Run: headless pygame with SDL's dummy video driver; simulated clock (each Clock.tick advances the game by its frame time, no real sleeping); random seed 0; keys injected as events and as key.get_pressed() state; mouse plan: one left click at the window centre at the start of phase 2, then a move to the lower-right quarter at the start of phase 3.
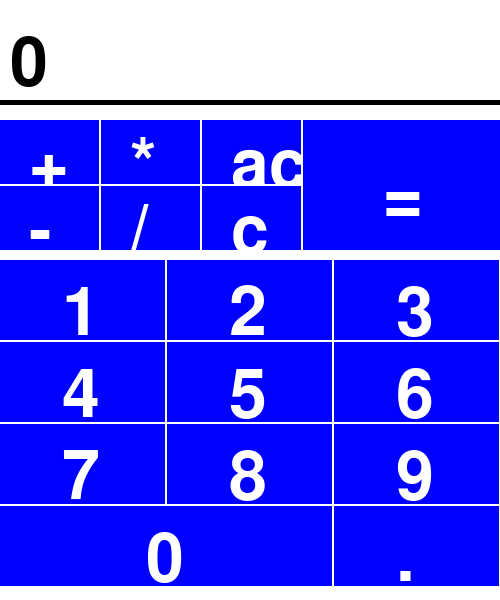
Frame 1 of 4 · flips 1–60 · no input
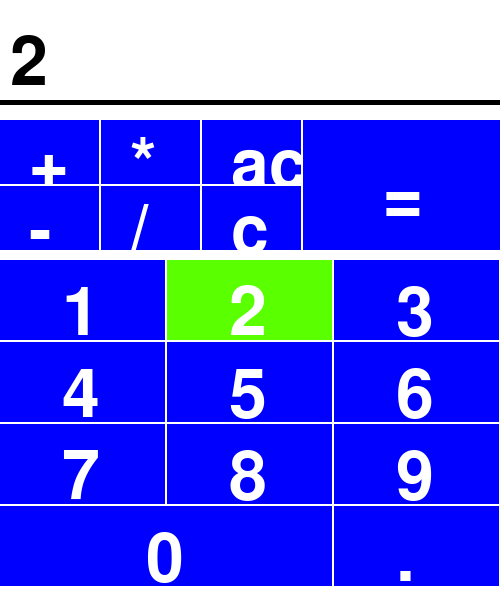
Frame 2 of 4 · flips 61–180 · clicked the window centre · tapped SPACE, RETURN · held RIGHT (→), D
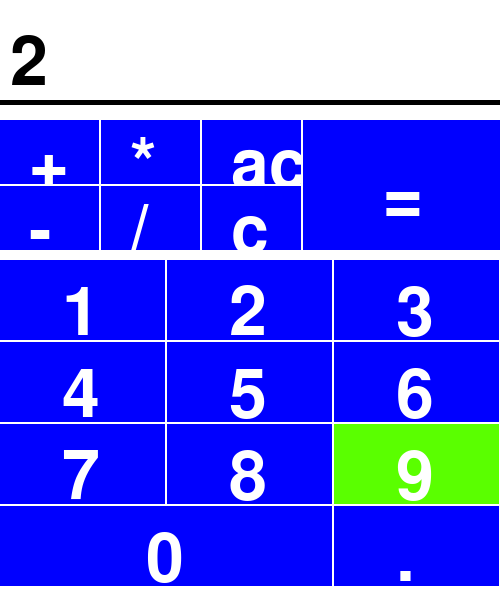
Frame 3 of 4 · flips 181–300 · moved the mouse to the lower-right quarter · held DOWN (↓), S
Frame 4 of 4 · flips 301–420 · held LEFT (←), A, UP (↑), W · screen unchanged from frame 3, image omitted

The pygame program that drew these frames:

# This is a little graphical calculator program made using pygame
# It will be be capable of * / + -
# It will be simple and clean

import pygame, sys

pygame.init()
pygame.display.set_caption("PyCalculator")

size = width, height = 500, 600
screen = pygame.display.set_mode(size)
mainfont = pygame.font.Font(None, 100) # create font
cmouse = pygame.mouse.get_pos()
mouse_click = False
button_width = 165
button_height = 80
space = 2
button_width_function = button_width * .6
button_height_function = button_height * .8

numq = [""]
firstnumber = "None"
secondnumber = "None"
action = "None"
result = 0

row1_y = 260
row2_y = row1_y + button_height + space
row3_y = row1_y + button_height + button_height + (space*2)
row4_y = row1_y + button_height + button_height + button_height + (space*3)
column1_x = 0
column2_x = column1_x + button_width + space
column3_x = column1_x + button_width + button_width + (space*2)
column4_x = column1_x + button_width + button_width + button_width + (space*3)

row1_f = 120
row2_f = row1_f + button_height_function + space
col1_f = 0
col2_f = col1_f + button_width_function + space
col3_f = col1_f + button_width_function*2 + space*2
col4_f = col1_f + button_width_function*3 + space*3

black = (0,0,0)
blue = (0,0,255)
red = (255,0,0)
green = (90,255,0)
white = (255,255,255)

def draw_button(x1,y1,w,h,c_nactive,c_active,msg,c_msg=white):

        global result

        tex = mainfont.render(msg, True, c_msg)
        xmiddle = x1 + (w/2) - 20
        ymiddle = y1 + (h/2) - 20

        if (cmouse[0] > x1) and (cmouse[0] < (x1+w)) and (cmouse[1] > y1) and (cmouse[1] < (y1+h)):
            pygame.draw.rect(screen,c_active,(x1,y1,w,h))
            screen.blit(tex, (xmiddle, ymiddle))
            if mouse_click: 
                result = 0
                return True
        else: 
            pygame.draw.rect(screen,c_nactive,(x1,y1,w,h))
            screen.blit(tex, (xmiddle, ymiddle))

def add(n1,n2):

        return n1 + n2

def subtract(n1,n2):

        return n1 - n2

def multiply(n1,n2):

        return n1*n2

def divide(n1,n2):

        if (n2 == 0):
            return 0
        else:
            return n1 / n2

def prepare_new_num():

        global numq
        global firstnumber
        global secondnumber
        global action

        hold = ""

        for i in numq:
            hold += i

        numq = [""]
        # change numq to N to make sure its empty and if empty dont assign anything
        # if list len is 1 and if list[0] = N then skip
        if ('.' in hold):
            if (firstnumber == "None"): firstnumber = float(hold)
            elif (secondnumber == "None"): secondnumber = float(hold)
        else:
            if (firstnumber == "None"): firstnumber = int(hold)
            elif (secondnumber == "None"): secondnumber = int(hold)
        
        if ((firstnumber != "None") and (secondnumber != "None")):
            if (action == "None"): pass
            elif (action == "add"): 
                firstnumber = add(firstnumber,secondnumber)
                secondnumber = "None"
            elif (action == "subtract"):
                firstnumber = subtract(firstnumber,secondnumber)
                secondnumber = "None"
            elif (action == "multiply"):
                firstnumber = multiply(firstnumber,secondnumber)
                secondnumber = "None"
            elif (action == "divide"):
                firstnumber = divide(firstnumber,secondnumber)
                secondnumber = "None"

def calc_result(action="None"):

        global numq
        global firstnumber
        global secondnumber
        global result

        if (firstnumber == "None"): return

        hold = ""

        for i in numq:
            hold += i
        # second number should always be empty at this point
        numq = [""]

        if ('.' in hold): secondnumber = float(hold)
        else: secondnumber = int(hold)

        if (action == "None"): pass
        elif (action == "add"): 
            result = add(firstnumber,secondnumber)
            
        elif (action == "subtract"):
            result = subtract(firstnumber,secondnumber)
            
        elif (action == "multiply"):
            result = multiply(firstnumber,secondnumber)
            
        elif (action == "divide"):
            result = divide(firstnumber,secondnumber)

        print(result)
        all_clear()
          
def all_clear():

    global firstnumber
    global secondnumber
    global action
    global numq
    global result

    firstnumber = "None"
    secondnumber = "None"
    action = "None"
    numq = [""]
    #result = 0


while 1:
    for event in pygame.event.get():
        if event.type == pygame.QUIT: sys.exit()
        if event.type == pygame.MOUSEBUTTONDOWN: mouse_click = True 

    screen.fill(white)



    cmouse = pygame.mouse.get_pos()

    pygame.draw.rect(screen,black,(0,100,width,5))



    if (draw_button(column1_x,row1_y,button_width,button_height,blue,green,"1")): numq.append("1")
    if (draw_button(column2_x,row1_y,button_width,button_height,blue,green,"2")): numq.append("2")
    if (draw_button(column3_x,row1_y,button_width,button_height,blue,green,"3")): numq.append("3")

    if (draw_button(column1_x,row2_y,button_width,button_height,blue,green,"4")): numq.append("4")
    if (draw_button(column2_x,row2_y,button_width,button_height,blue,green,"5")): numq.append("5")
    if (draw_button(column3_x,row2_y,button_width,button_height,blue,green,"6")): numq.append("6")

    if (draw_button(column1_x,row3_y,button_width,button_height,blue,green,"7")): numq.append("7")
    if (draw_button(column2_x,row3_y,button_width,button_height,blue,green,"8")): numq.append("8")
    if (draw_button(column3_x,row3_y,button_width,button_height,blue,green,"9")): numq.append("9")

    if (draw_button(0,row4_y,button_width*2+space,button_height,blue,green,"0")): numq.append("0")

    if (draw_button(column3_x,row4_y,button_width,button_height,blue,green,".")): 
        if ('.' not in numq): numq.append(".")

    if (draw_button(col3_f,row1_f,button_width_function,button_height_function,blue,green,"ac")): all_clear()
   
    if (draw_button(col3_f,row2_f,button_width_function,button_height_function,blue,green,"c")): 
        numq = [""]
        action = "None"

    if (draw_button(col1_f,row1_f,button_width_function,button_height_function,blue,green,"+")): 
        prepare_new_num()
        action = "add"

    if (draw_button(col1_f,row2_f,button_width_function,button_height_function,blue,green,"-")): 
        prepare_new_num()
        action = "subtract"

    if (draw_button(col2_f,row1_f,button_width_function,button_height_function,blue,green,"*")): 
        prepare_new_num()
        action = "multiply"

    if (draw_button(col2_f,row2_f,button_width_function,button_height_function,blue,green,"/")): 
        prepare_new_num()
        action = "divide"

    # equal must be at bottom
    if (draw_button(col4_f,row1_f,button_width_function*2+space,button_height_function*2+space,blue,green,"=")): 
        calc_result(action)
        all_clear()

    temp = ""
    for i in numq:
    	temp += i

    if (temp == ""): temp = "0"
    if (result != 0): temp = str(result)

    
    #if ('.' not in temp): temp = int(temp)
    #else: temp = float(temp)
    #temp = str(temp)


    #if(result != 0):
        #temp = str(result)

    tex = mainfont.render(temp, True, black)
    screen.blit(tex, (10, 30))


    mouse_click = False
    pygame.display.flip()


''' THINGS TO-DO/FIX : BUGS MUST BE ERADICATED

    BUG: multiple decimal points
    DO: center text
    DO: make cleaner buttons



'''
